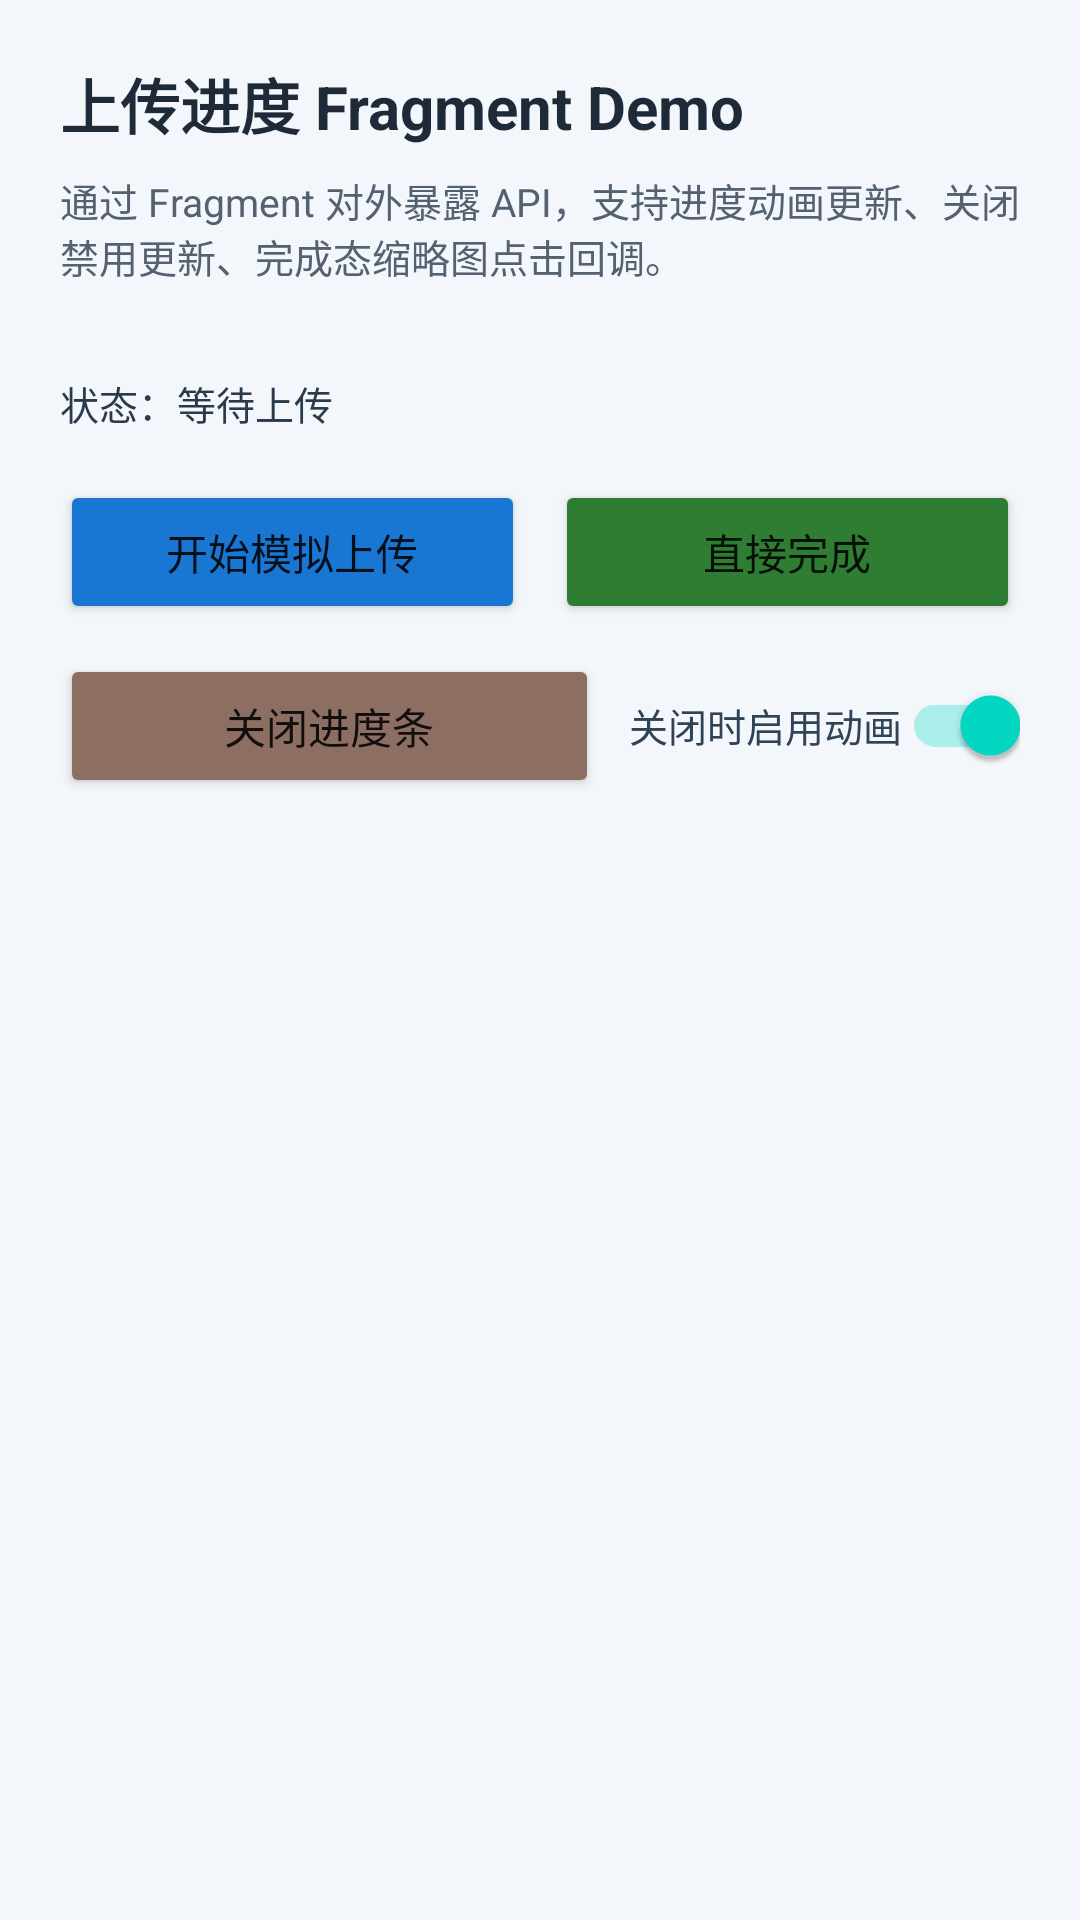

Here is an Android app screen rendered from its layout file. Give the layout XML and the strings, colors and styles it references.
<!-- AndroidManifest.xml: activity theme Theme.DemoV -->
<!-- res/layout/activity_upload_progress_demo.xml -->
<?xml version="1.0" encoding="utf-8"?>
<LinearLayout xmlns:android="http://schemas.android.com/apk/res/android"
    android:layout_width="match_parent"
    android:layout_height="match_parent"
    android:orientation="vertical"
    android:padding="20dp"
    android:background="#F3F6FA">

    <TextView
        android:layout_width="wrap_content"
        android:layout_height="wrap_content"
        android:text="@string/upload_progress_demo_title"
        android:textSize="20sp"
        android:textStyle="bold"
        android:textColor="#1E2A38" />

    <TextView
        android:layout_width="match_parent"
        android:layout_height="wrap_content"
        android:layout_marginTop="8dp"
        android:text="@string/upload_progress_demo_desc"
        android:textSize="13sp"
        android:textColor="#536171" />

    <FrameLayout
        android:id="@+id/uploadProgressFragmentContainer"
        android:layout_width="match_parent"
        android:layout_height="wrap_content"
        android:layout_marginTop="18dp" />

    <TextView
        android:id="@+id/tvUploadDemoState"
        android:layout_width="match_parent"
        android:layout_height="wrap_content"
        android:layout_marginTop="12dp"
        android:textSize="13sp"
        android:textColor="#2B3A4A"
        android:text="@string/upload_progress_demo_state_idle" />

    <LinearLayout
        android:layout_width="match_parent"
        android:layout_height="wrap_content"
        android:layout_marginTop="16dp"
        android:orientation="horizontal">

        <Button
            android:id="@+id/btnUploadStart"
            android:layout_width="0dp"
            android:layout_height="wrap_content"
            android:layout_weight="1"
            android:text="@string/upload_progress_demo_btn_start"
            android:backgroundTint="#1976D2" />

        <Button
            android:id="@+id/btnUploadComplete"
            android:layout_width="0dp"
            android:layout_height="wrap_content"
            android:layout_weight="1"
            android:layout_marginStart="10dp"
            android:text="@string/upload_progress_demo_btn_complete"
            android:backgroundTint="#2E7D32" />
    </LinearLayout>

    <LinearLayout
        android:layout_width="match_parent"
        android:layout_height="wrap_content"
        android:layout_marginTop="10dp"
        android:orientation="horizontal"
        android:gravity="center_vertical">

        <Button
            android:id="@+id/btnUploadClose"
            android:layout_width="0dp"
            android:layout_height="wrap_content"
            android:layout_weight="1"
            android:text="@string/upload_progress_demo_btn_close"
            android:backgroundTint="#8D6E63" />

        <androidx.appcompat.widget.SwitchCompat
            android:id="@+id/swUploadCloseAnim"
            android:layout_width="wrap_content"
            android:layout_height="wrap_content"
            android:layout_marginStart="10dp"
            android:checked="true"
            android:text="@string/upload_progress_demo_close_anim_switch"
            android:textColor="#304255"
            android:textSize="13sp" />
    </LinearLayout>

</LinearLayout>
<!-- resources referenced by this layout -->
<resources>
  <string name="upload_progress_demo_btn_close">关闭进度条</string>
  <string name="upload_progress_demo_btn_complete">直接完成</string>
  <string name="upload_progress_demo_btn_start">开始模拟上传</string>
  <string name="upload_progress_demo_close_anim_switch">关闭时启用动画</string>
  <string name="upload_progress_demo_desc">通过 Fragment 对外暴露 API，支持进度动画更新、关闭禁用更新、完成态缩略图点击回调。</string>
  <string name="upload_progress_demo_state_idle">状态：等待上传</string>
  <string name="upload_progress_demo_title">上传进度 Fragment Demo</string>
  <style name="Theme.DemoV" parent="Theme.AppCompat.Light.DarkActionBar">
          <item name="colorPrimary">@color/colorPrimary</item>
          <item name="colorPrimaryDark">@color/colorPrimaryDark</item>
          <item name="colorAccent">@color/colorAccent</item>
      </style>
  <!-- not gathered from this repository: default colours our renderer supplied (Android Studio template values) -->
  <color name="colorPrimary">#FF6200EE</color>
  <color name="colorPrimaryDark">#FF3700B3</color>
  <color name="colorAccent">#FF03DAC5</color>
</resources>
